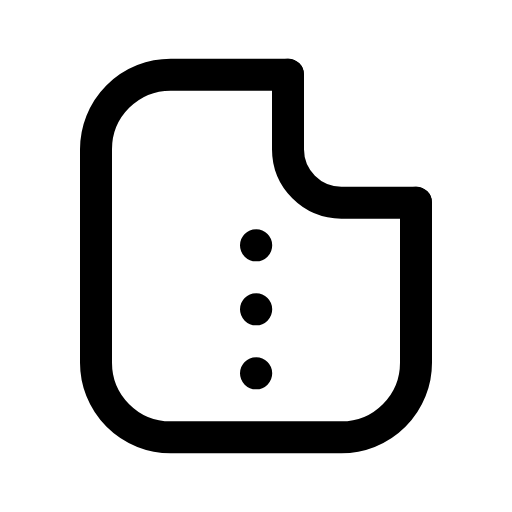
t = 0.00 s
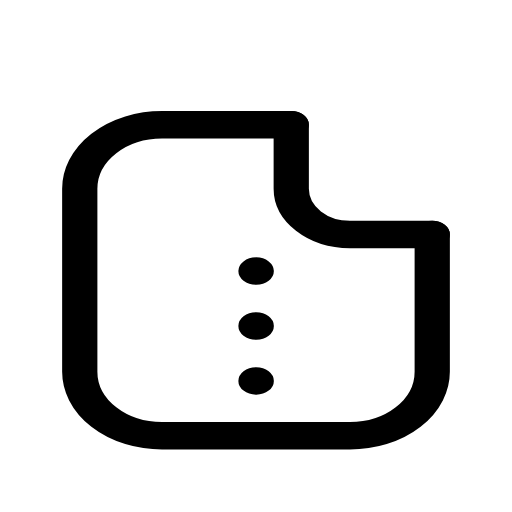
t = 0.14 s
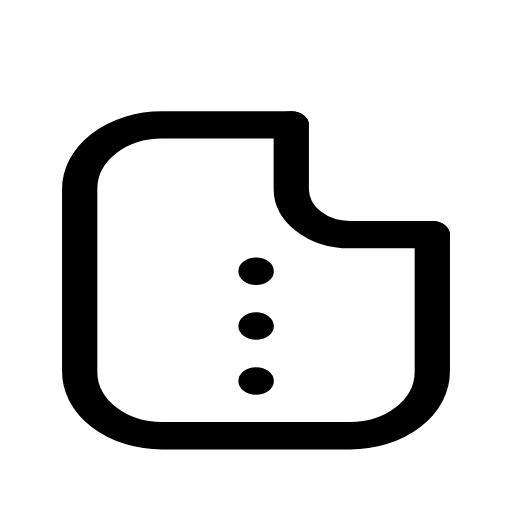
t = 0.21 s
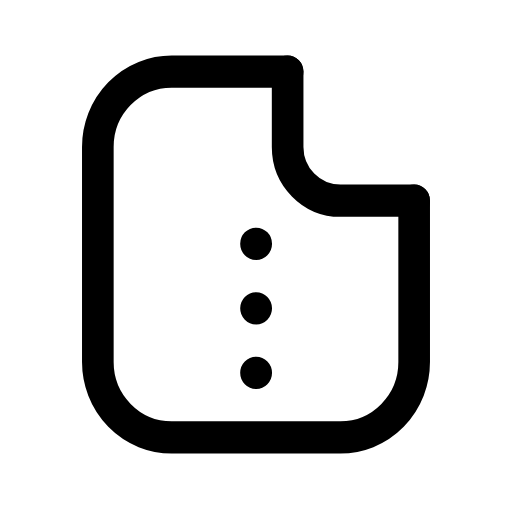
t = 0.33 s
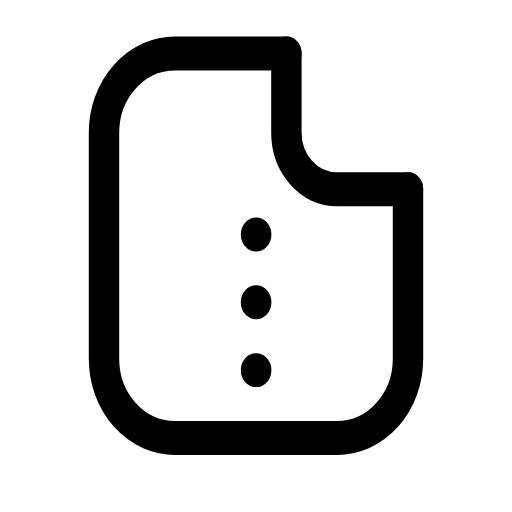
t = 0.49 s
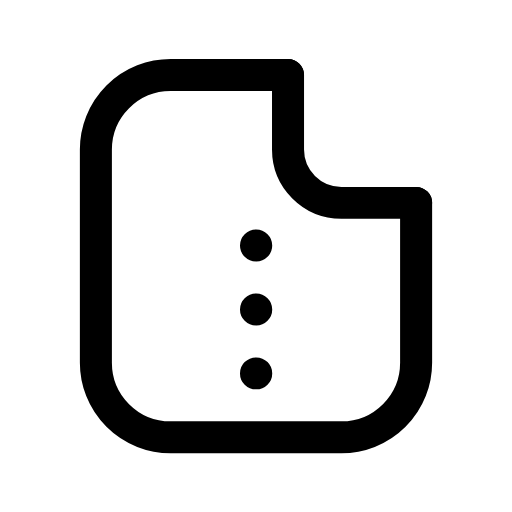
t = 0.60 s

The animated SVG that drew these frames (rendered in a browser with its animation timeline set to each time). Animation: 1 CSS @keyframes rule; one cycle of 0.70 s, repeats indefinitely.

<svg xmlns="http://www.w3.org/2000/svg" viewBox="0 0 24 24" width="24" height="24" class="rd-a-file-archive" data-rd-animate="hover"><style>.rd-a-file-archive{overflow:visible}.rd-a-file-archive *{transform-box:view-box}.rd-a-file-archive .a{transform-origin:12px 20px}@media (prefers-reduced-motion:no-preference){.rd-a-file-archive[data-rd-animate="hover"]:hover .a,:hover>.rd-a-file-archive[data-rd-animate="parent"] .a,.rd-a-file-archive[data-rd-animate="play"] .a,.rd-a-file-archive[data-rd-animate="loop"] .a{animation:rd-file-archive-m calc(0.7s*var(--rd-speed,1)) cubic-bezier(.34,1.3,.5,1)}.rd-a-file-archive[data-rd-animate="loop"] *{animation-iteration-count:infinite!important}@keyframes rd-file-archive-m{0%,100%{scale:1 1}40%{scale:1.1 .86}70%{scale:.95 1.06}}}</style><g fill="none" stroke="currentColor" stroke-linecap="round" stroke-linejoin="round" stroke-width="1.5"><g class="a"><path d="M13.5 3.5H8A3.5 3.5 0 0 0 4.5 7v10A3.5 3.5 0 0 0 8 20.5h8a3.5 3.5 0 0 0 3.5-3.5V9.5"/><path d="M13.5 3.5V7A2.5 2.5 0 0 0 16 9.5h3.5"/><path d="M12 11.5h.01M12 14.5h.01M12 17.5h.01"/></g></g></svg>
